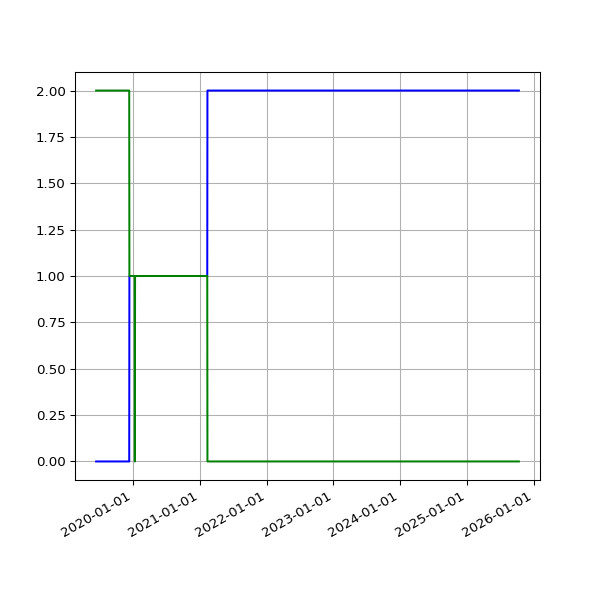

The file beside this chart, header and first rows:
date, 2.02, 2.03
2019-06-13 07:03:22 +0100, 2, 
2019-06-16 06:39:01 +0100, 2, 
2019-06-19 06:09:05 +0100, 2, 
2019-06-22 06:26:55 +0100, 2, 
2019-06-25 06:11:17 +0100, 2, 
2019-07-01 06:48:57 +0100, 2, 
2019-07-04 07:07:36 +0100, 2, 
2019-07-07 06:57:19 +0100, 2, 
2019-07-10 06:59:56 +0100, 2, 
2019-07-13 07:03:15 +0100, 2, 
2019-07-16 06:54:44 +0100, 2, 
2019-07-19 07:03:46 +0100, 2, 
2019-07-22 07:26:34 +0100, 2, 
2019-07-25 07:25:18 +0100, 2, 
2019-07-28 08:06:14 +0100, 2, 
2019-07-31 06:33:09 +0100, 2, 
2019-08-01 07:04:31 +0100, 2, 
2019-08-02 06:25:51 +0100, 2, 
2019-08-03 06:23:45 +0100, 2, 
2019-08-04 07:18:53 +0100, 2, 
2019-08-05 06:13:25 +0100, 2, 
2019-08-06 06:32:26 +0100, 2, 
2019-08-07 06:38:59 +0100, 2, 
2019-08-08 07:16:43 +0100, 2, 
2019-08-09 06:20:39 +0100, 2, 
2019-08-10 06:22:40 +0100, 2, 
2019-08-11 07:18:29 +0100, 2, 
2019-08-12 06:37:47 +0100, 2, 
2019-08-13 08:02:12 +0100, 2, 
2019-08-14 07:07:20 +0100, 2, 
2019-08-15 06:48:04 +0100, 2, 
2019-08-16 07:13:46 +0100, 2, 
2019-08-17 06:01:35 +0100, 2, 
2019-08-18 06:19:27 +0100, 2, 
2019-08-19 07:12:43 +0100, 2, 
2019-08-20 06:47:37 +0100, 2, 
2019-08-21 06:59:05 +0100, 2, 
2019-08-22 06:43:16 +0100, 2, 
2019-08-23 06:29:29 +0100, 2, 
2019-08-24 07:02:29 +0100, 2, 
2019-08-25 07:23:01 +0100, 2, 
2019-08-26 06:38:40 +0100, 2, 
2019-08-27 06:06:19 +0100, 2, 
2019-08-28 06:24:25 +0100, 2, 
2019-08-29 06:18:33 +0100, 2, 
2019-08-30 06:57:00 +0100, 2, 
2019-08-31 07:21:42 +0100, 2, 
2019-09-01 06:49:29 +0100, 2, 
2019-09-02 07:51:11 +0100, 2, 
2019-09-03 07:29:39 +0100, 2, 
2019-09-04 06:17:51 +0100, 2, 
2019-09-05 06:54:14 +0100, 2, 
2019-09-06 07:45:40 +0100, 2, 
2019-09-07 07:11:51 +0100, 2, 
2019-09-08 07:03:55 +0100, 2, 
2019-09-09 07:14:57 +0100, 2, 
2019-09-10 06:46:30 +0100, 2, 
2019-09-11 08:54:56 +0100, 2, 
2019-09-12 05:58:56 +0100, 2, 
2019-09-13 07:46:46 +0100, 2, 
... 1,727 more rows
